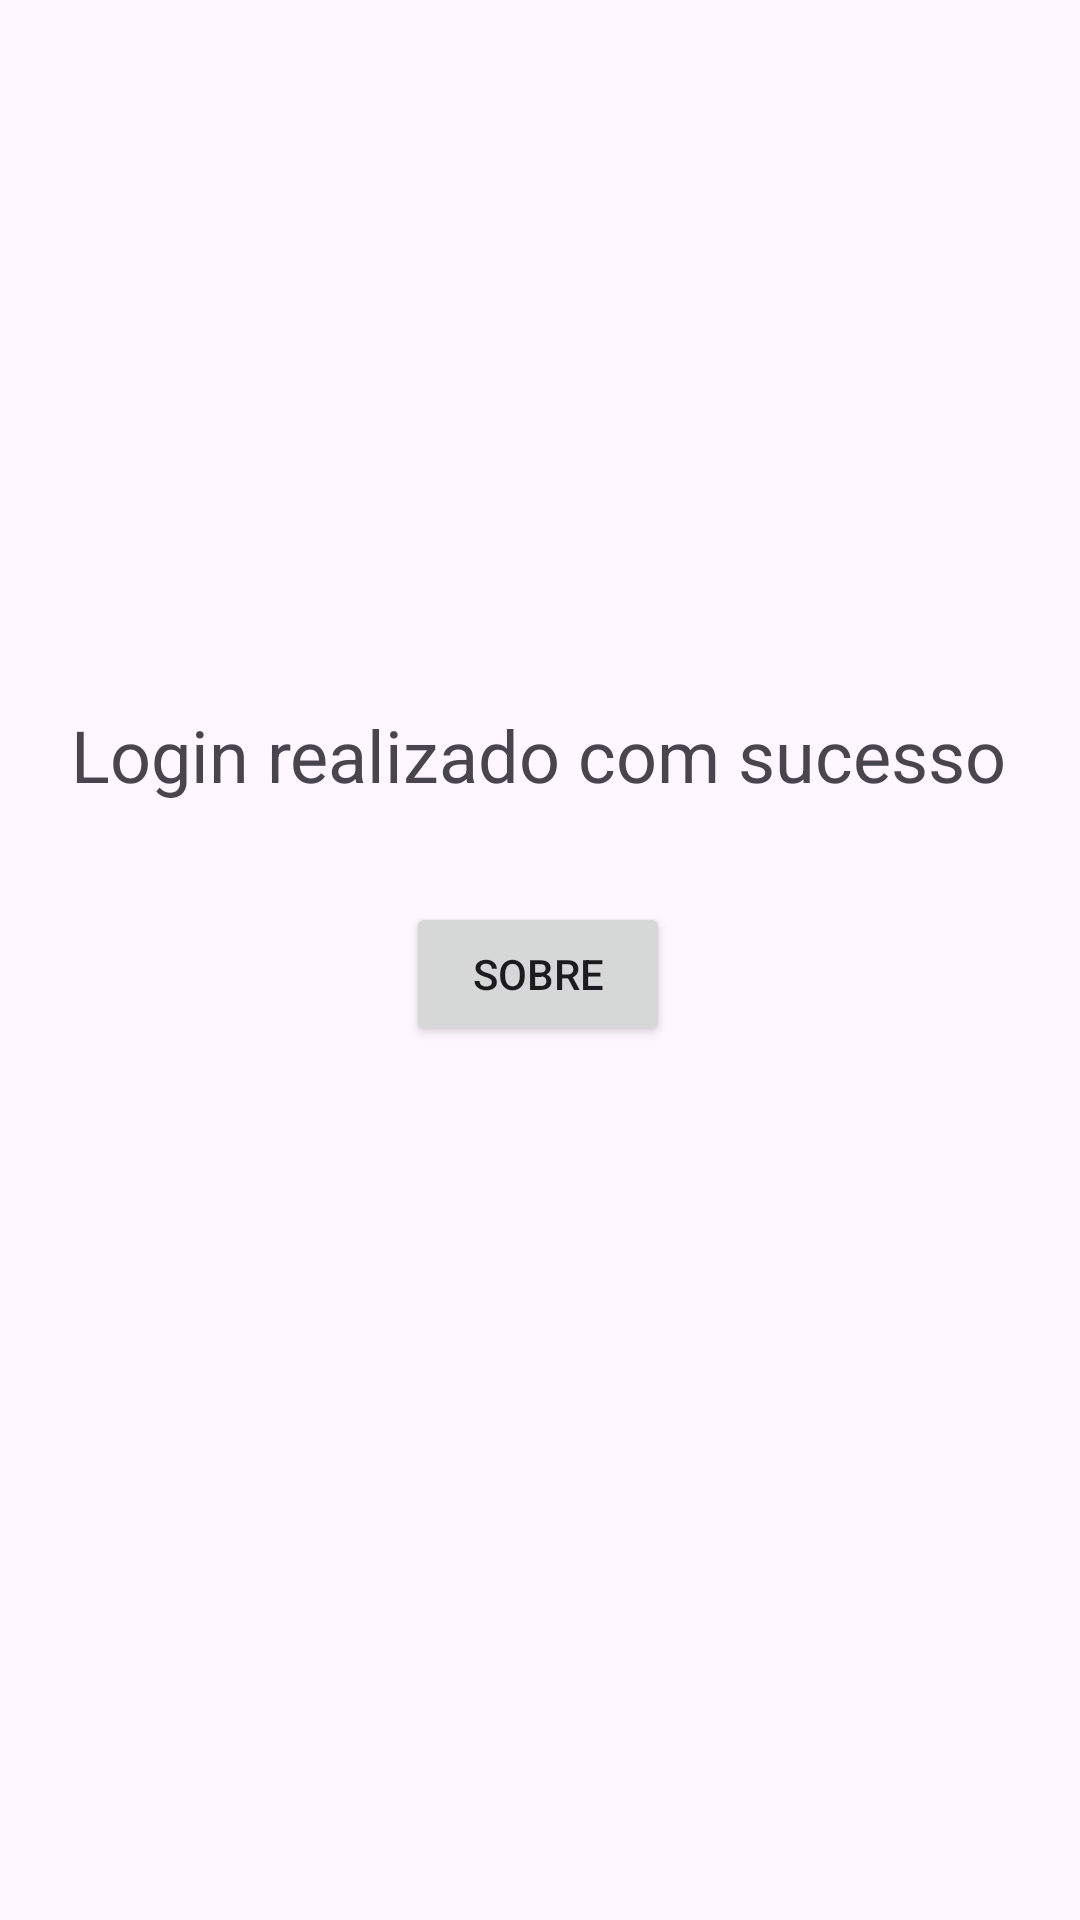

Write the Android layout XML for this screen, with the resource values it uses.
<!-- AndroidManifest.xml: application theme Theme.Tarefa1DesenvolvimentoDeAplicação -->
<!-- res/layout/sucesso_login.xml -->
<?xml version="1.0" encoding="utf-8"?>
<androidx.constraintlayout.widget.ConstraintLayout xmlns:android="http://schemas.android.com/apk/res/android"
    xmlns:app="http://schemas.android.com/apk/res-auto"
    xmlns:tools="http://schemas.android.com/tools"
    android:layout_width="match_parent"
    android:layout_height="match_parent"
    android:id="@+id/successLogin"
    tools:context=".LoginSuccess">

    <TextView
        android:id="@+id/textView"
        android:layout_width="wrap_content"
        android:layout_height="wrap_content"
        android:text="Login realizado com sucesso"
        android:textSize="24sp"
        app:layout_constraintBottom_toBottomOf="parent"
        app:layout_constraintEnd_toEndOf="parent"
        app:layout_constraintHorizontal_bias="0.494"
        app:layout_constraintStart_toStartOf="parent"
        app:layout_constraintTop_toTopOf="parent"
        app:layout_constraintVertical_bias="0.387" />

    <Button
        android:id="@+id/buttonSuccessAbout"
        android:layout_width="wrap_content"
        android:layout_height="wrap_content"
        android:text="Sobre"
        app:layout_constraintBottom_toBottomOf="parent"
        app:layout_constraintEnd_toEndOf="parent"
        app:layout_constraintHorizontal_bias="0.498"
        app:layout_constraintStart_toStartOf="parent"
        app:layout_constraintTop_toBottomOf="@+id/textView"
        app:layout_constraintVertical_bias="0.102" />
</androidx.constraintlayout.widget.ConstraintLayout>
<!-- resources referenced by this layout -->
<resources>
  <style name="Theme.Tarefa1DesenvolvimentoDeAplicação" parent="Base.Theme.Tarefa1DesenvolvimentoDeAplicação" />
  <style name="Base.Theme.Tarefa1DesenvolvimentoDeAplicação" parent="Theme.Material3.DayNight.NoActionBar">
          
          
      </style>
</resources>
